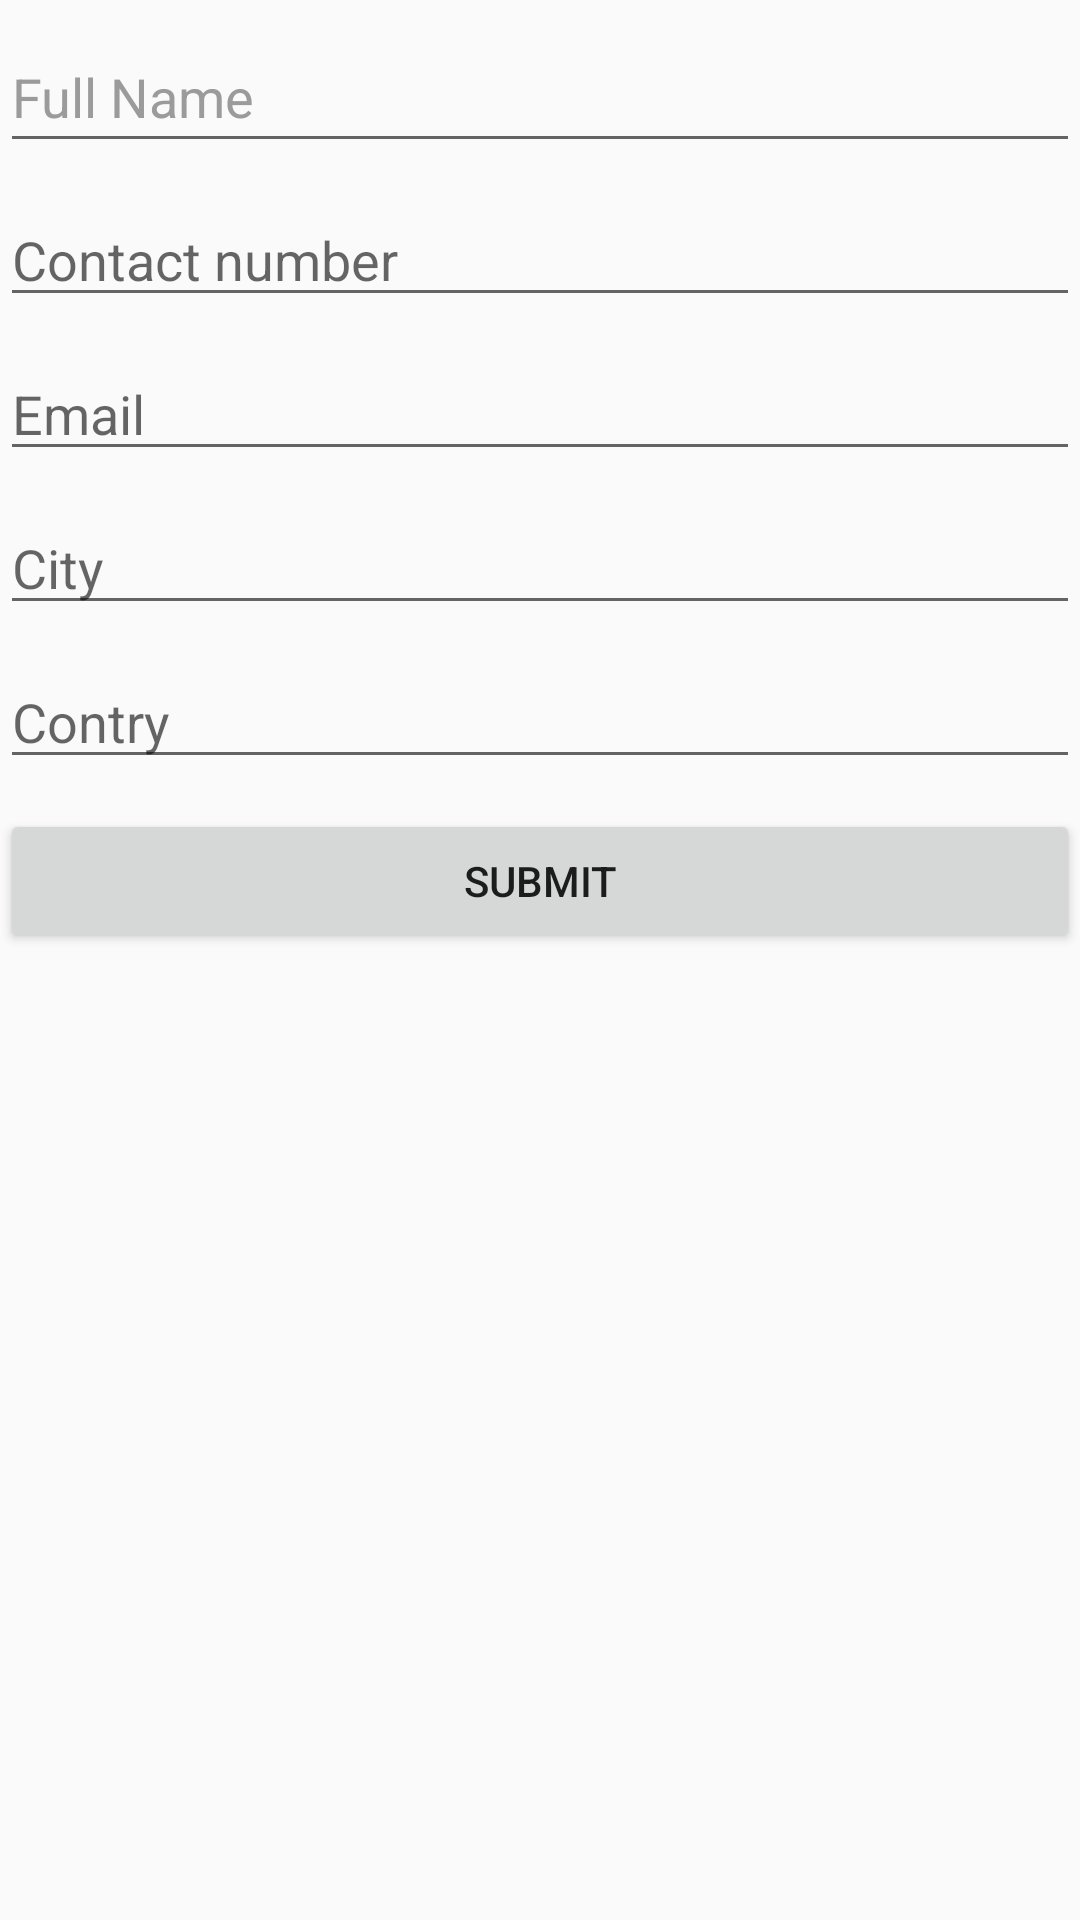

This screen was rendered from an Android layout file. Write that file and the resources it references.
<!-- AndroidManifest.xml: activity theme AppTheme -->
<!-- res/layout/activity_user_registration.xml -->
<?xml version="1.0" encoding="utf-8"?>
<LinearLayout xmlns:android="http://schemas.android.com/apk/res/android"
    xmlns:tools="http://schemas.android.com/tools"
    android:layout_width="match_parent"
    android:layout_height="match_parent"
    android:orientation="vertical"
    tools:ignore="MissingPrefix">

    <EditText
        android:layout_marginTop="10dp"
        android:id="@+id/et_user_name"
        android:layout_width="match_parent"
        android:layout_height="wrap_content"
        android:gravity="center|left"
        android:hint="Full Name"
        android:inputType="text"
        android:maxLines="1"
        android:paddingBottom="10dp"
        android:textColor="#9b9b9b"
        android:textColorHint="#9b9b9b" />


    <EditText
        android:id="@+id/et_contact_no"
        android:layout_marginTop="10dp"
        android:layout_width="match_parent"
        android:layout_height="wrap_content"
        android:hint="Contact number"
        android:inputType="phone"
        android:ems="10"/>

    <EditText
        android:id="@+id/et_email"
        android:layout_marginTop="10dp"
        android:layout_width="match_parent"
        android:layout_height="wrap_content"
        android:hint="Email"
        android:inputType="textEmailAddress"
        android:ems="10" />

    <EditText
        android:id="@+id/et_city"
        android:layout_marginTop="10dp"
        android:layout_width="match_parent"
        android:layout_height="wrap_content"
        android:hint="City"
        android:inputType="text"
        android:ems="10" />

    <EditText
        android:id="@+id/et_country"
        android:layout_marginTop="10dp"
        android:layout_width="match_parent"
        android:layout_height="wrap_content"
        android:hint="Contry"
        android:inputType="text"
        android:ems="10" />

    <Button
        android:layout_marginTop="10dp"
        android:id="@+id/btnSubmit"
        android:text="Submit"
        android:layout_width="match_parent"
        android:layout_height="wrap_content" />



</LinearLayout>
<!-- resources referenced by this layout -->
<resources>
  <style name="AppTheme" parent="Theme.AppCompat.Light.DarkActionBar">
          
          <item name="colorPrimary">@color/colorPrimary</item>
          <item name="colorPrimaryDark">@color/colorPrimaryDark</item>
          <item name="colorAccent">@color/colorAccent</item>
      </style>
  <color name="colorPrimary">#3F51B5</color>
  <color name="colorPrimaryDark">#303F9F</color>
  <color name="colorAccent">#9b9b9b</color>
</resources>
